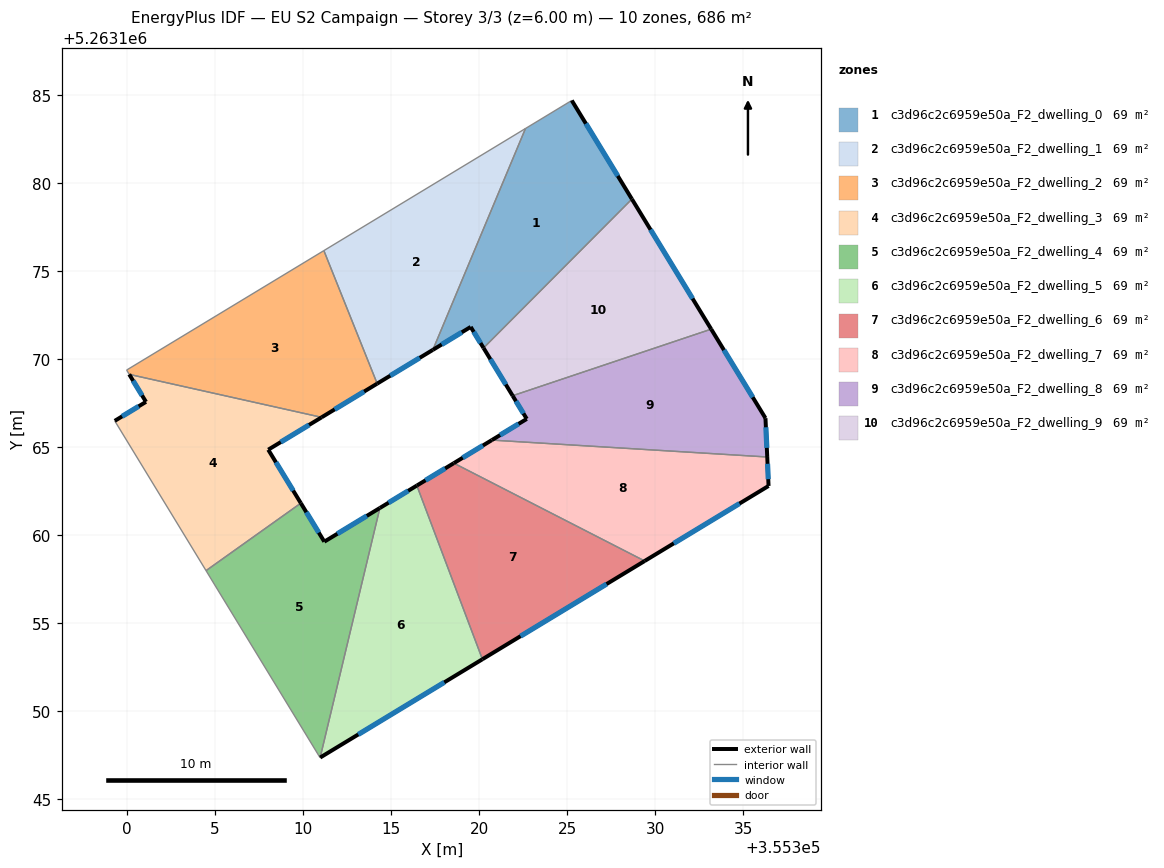
=== STOREY PLAN SPEC (per zone: floor XY polygon, exterior-wall plan segments, windows/doors) ===
zone 1: c3d96c2c6959e50a_F2_dwelling_0  (68.7 m²)
  floor: (355325.27, 5263184.71) (355328.68, 5263179.10) (355320.25, 5263170.64) (355319.52, 5263171.84) (355317.37, 5263170.53) (355322.64, 5263183.11)
  exterior wall: (355319.52, 5263171.84) – (355320.25, 5263170.64)  [1.4 m]
    window: (355319.69, 5263171.56) – (355320.08, 5263170.92)  [1.2 m²]
  exterior wall: (355317.37, 5263170.53) – (355319.52, 5263171.84)  [2.5 m]
    window: (355317.88, 5263170.84) – (355319.02, 5263171.53)  [2.1 m²]
  exterior wall: (355328.68, 5263179.10) – (355325.27, 5263184.71)  [6.6 m]
    window: (355327.88, 5263180.42) – (355326.07, 5263183.39)  [5.5 m²]
  interior walls: 3
zone 2: c3d96c2c6959e50a_F2_dwelling_1  (68.7 m²)
  floor: (355322.64, 5263183.11) (355317.37, 5263170.53) (355314.21, 5263168.62) (355311.18, 5263176.17)
  exterior wall: (355314.21, 5263168.62) – (355317.37, 5263170.53)  [3.7 m]
    window: (355314.95, 5263169.07) – (355316.63, 5263170.08)  [3.1 m²]
  interior walls: 3
zone 3: c3d96c2c6959e50a_F2_dwelling_2  (68.7 m²)
  floor: (355311.18, 5263176.17) (355314.21, 5263168.62) (355311.05, 5263166.70) (355300.12, 5263169.14) (355299.97, 5263169.39)
  exterior wall: (355311.05, 5263166.70) – (355314.21, 5263168.62)  [3.7 m]
    window: (355311.79, 5263167.15) – (355313.47, 5263168.17)  [3.1 m²]
  interior walls: 4
zone 4: c3d96c2c6959e50a_F2_dwelling_3  (68.6 m²)
  floor: (355311.05, 5263166.70) (355308.02, 5263164.86) (355309.87, 5263161.82) (355304.48, 5263157.99) (355299.29, 5263166.50) (355301.07, 5263167.58) (355300.12, 5263169.14)
  exterior wall: (355300.12, 5263169.14) – (355301.07, 5263167.58)  [1.8 m]
    window: (355300.34, 5263168.78) – (355300.85, 5263167.95)  [1.5 m²]
  exterior wall: (355308.02, 5263164.86) – (355311.05, 5263166.70)  [3.5 m]
    window: (355308.73, 5263165.29) – (355310.34, 5263166.27)  [3.0 m²]
  exterior wall: (355309.87, 5263161.82) – (355308.02, 5263164.86)  [3.6 m]
    window: (355309.43, 5263162.54) – (355308.45, 5263164.15)  [3.0 m²]
  exterior wall: (355301.07, 5263167.58) – (355299.29, 5263166.50)  [2.1 m]
    window: (355300.65, 5263167.33) – (355299.71, 5263166.75)  [1.8 m²]
  interior walls: 3
zone 5: c3d96c2c6959e50a_F2_dwelling_4  (68.6 m²)
  floor: (355314.36, 5263161.55) (355310.96, 5263147.36) (355304.48, 5263157.99) (355309.87, 5263161.82) (355311.20, 5263159.63)
  exterior wall: (355311.20, 5263159.63) – (355309.87, 5263161.82)  [2.6 m]
    window: (355310.89, 5263160.15) – (355310.18, 5263161.31)  [2.2 m²]
  exterior wall: (355314.36, 5263161.55) – (355311.20, 5263159.63)  [3.7 m]
    window: (355313.62, 5263161.10) – (355311.94, 5263160.08)  [3.1 m²]
  interior walls: 3
zone 6: c3d96c2c6959e50a_F2_dwelling_5  (68.6 m²)
  floor: (355316.46, 5263162.82) (355320.19, 5263152.95) (355310.97, 5263147.37) (355314.36, 5263161.55)
  exterior wall: (355316.46, 5263162.82) – (355314.36, 5263161.55)  [2.5 m]
    window: (355315.97, 5263162.52) – (355314.85, 5263161.85)  [2.1 m²]
  exterior wall: (355310.97, 5263147.37) – (355320.19, 5263152.95)  [10.8 m]
    window: (355313.13, 5263148.68) – (355318.02, 5263151.64)  [9.1 m²]
  interior walls: 2
zone 7: c3d96c2c6959e50a_F2_dwelling_6  (68.7 m²)
  floor: (355329.41, 5263158.54) (355320.19, 5263152.95) (355316.46, 5263162.82) (355318.56, 5263164.10)
  exterior wall: (355318.56, 5263164.10) – (355316.46, 5263162.82)  [2.5 m]
    window: (355318.07, 5263163.80) – (355316.96, 5263163.12)  [2.1 m²]
  exterior wall: (355320.19, 5263152.95) – (355329.41, 5263158.54)  [10.8 m]
    window: (355322.35, 5263154.26) – (355327.24, 5263157.23)  [9.1 m²]
  interior walls: 2
zone 8: c3d96c2c6959e50a_F2_dwelling_7  (68.7 m²)
  floor: (355336.37, 5263164.45) (355336.45, 5263162.80) (355329.41, 5263158.54) (355318.56, 5263164.10) (355320.72, 5263165.41)
  exterior wall: (355320.72, 5263165.41) – (355318.56, 5263164.10)  [2.5 m]
    window: (355320.22, 5263165.10) – (355319.07, 5263164.40)  [2.1 m²]
  exterior wall: (355336.45, 5263162.80) – (355336.37, 5263164.45)  [1.6 m]
    window: (355336.43, 5263163.19) – (355336.39, 5263164.06)  [1.4 m²]
  exterior wall: (355329.41, 5263158.54) – (355336.45, 5263162.80)  [8.2 m]
    window: (355331.06, 5263159.54) – (355334.79, 5263161.80)  [6.9 m²]
  interior walls: 2
zone 9: c3d96c2c6959e50a_F2_dwelling_8  (68.7 m²)
  floor: (355333.19, 5263171.71) (355336.27, 5263166.65) (355336.37, 5263164.45) (355320.72, 5263165.41) (355322.71, 5263166.61) (355321.90, 5263167.93)
  exterior wall: (355322.71, 5263166.61) – (355320.72, 5263165.41)  [2.3 m]
    window: (355322.24, 5263166.33) – (355321.19, 5263165.69)  [2.0 m²]
  exterior wall: (355321.90, 5263167.93) – (355322.71, 5263166.61)  [1.5 m]
    window: (355322.09, 5263167.62) – (355322.52, 5263166.92)  [1.3 m²]
  exterior wall: (355336.27, 5263166.65) – (355333.19, 5263171.71)  [5.9 m]
    window: (355335.55, 5263167.84) – (355333.91, 5263170.52)  [5.0 m²]
  exterior wall: (355336.37, 5263164.45) – (355336.27, 5263166.65)  [2.2 m]
    window: (355336.35, 5263164.97) – (355336.30, 5263166.14)  [1.9 m²]
  interior walls: 2
zone 10: c3d96c2c6959e50a_F2_dwelling_9  (68.7 m²)
  floor: (355328.68, 5263179.10) (355333.19, 5263171.71) (355321.90, 5263167.93) (355320.25, 5263170.64)
  exterior wall: (355320.25, 5263170.64) – (355321.90, 5263167.93)  [3.2 m]
    window: (355320.64, 5263170.00) – (355321.52, 5263168.57)  [2.7 m²]
  exterior wall: (355333.19, 5263171.71) – (355328.68, 5263179.10)  [8.7 m]
    window: (355332.13, 5263173.45) – (355329.74, 5263177.37)  [7.3 m²]
  interior walls: 2

=== DERIVED (storey summary) ===
Building: EU S2 Campaign
Storey: 3 of 3  (floor level z = 6.00 m)
Storey gross floor area: 686.5 m²
Zones on this storey: 10
  - c3d96c2c6959e50a_F2_dwelling_0: floor 68.7 m²; exterior wall 10.5 m (31.4 m²); 3 window(s) 8.8 m²; WWR 28.1%
  - c3d96c2c6959e50a_F2_dwelling_1: floor 68.7 m²; exterior wall 3.7 m (11.1 m²); 1 window(s) 3.1 m²; WWR 28.1%
  - c3d96c2c6959e50a_F2_dwelling_2: floor 68.7 m²; exterior wall 3.7 m (11.1 m²); 1 window(s) 3.1 m²; WWR 28.1%
  - c3d96c2c6959e50a_F2_dwelling_3: floor 68.6 m²; exterior wall 11.0 m (33.0 m²); 4 window(s) 9.3 m²; WWR 28.1%
  - c3d96c2c6959e50a_F2_dwelling_4: floor 68.6 m²; exterior wall 6.3 m (18.8 m²); 2 window(s) 5.3 m²; WWR 28.1%
  - c3d96c2c6959e50a_F2_dwelling_5: floor 68.6 m²; exterior wall 13.2 m (39.7 m²); 2 window(s) 11.2 m²; WWR 28.1%
  - c3d96c2c6959e50a_F2_dwelling_6: floor 68.7 m²; exterior wall 13.2 m (39.7 m²); 2 window(s) 11.2 m²; WWR 28.1%
  - c3d96c2c6959e50a_F2_dwelling_7: floor 68.7 m²; exterior wall 12.4 m (37.2 m²); 3 window(s) 10.5 m²; WWR 28.1%
  - c3d96c2c6959e50a_F2_dwelling_8: floor 68.7 m²; exterior wall 12.0 m (36.0 m²); 4 window(s) 10.1 m²; WWR 28.1%
  - c3d96c2c6959e50a_F2_dwelling_9: floor 68.7 m²; exterior wall 11.8 m (35.5 m²); 2 window(s) 10.0 m²; WWR 28.1%
Zone adjacency (shared interzone walls):
  - c3d96c2c6959e50a_F2_dwelling_0 ↔ c3d96c2c6959e50a_F2_dwelling_1
  - c3d96c2c6959e50a_F2_dwelling_0 ↔ c3d96c2c6959e50a_F2_dwelling_9
  - c3d96c2c6959e50a_F2_dwelling_1 ↔ c3d96c2c6959e50a_F2_dwelling_2
  - c3d96c2c6959e50a_F2_dwelling_2 ↔ c3d96c2c6959e50a_F2_dwelling_3
  - c3d96c2c6959e50a_F2_dwelling_3 ↔ c3d96c2c6959e50a_F2_dwelling_4
  - c3d96c2c6959e50a_F2_dwelling_4 ↔ c3d96c2c6959e50a_F2_dwelling_5
  - c3d96c2c6959e50a_F2_dwelling_5 ↔ c3d96c2c6959e50a_F2_dwelling_6
  - c3d96c2c6959e50a_F2_dwelling_6 ↔ c3d96c2c6959e50a_F2_dwelling_7
  - c3d96c2c6959e50a_F2_dwelling_7 ↔ c3d96c2c6959e50a_F2_dwelling_8
  - c3d96c2c6959e50a_F2_dwelling_8 ↔ c3d96c2c6959e50a_F2_dwelling_9